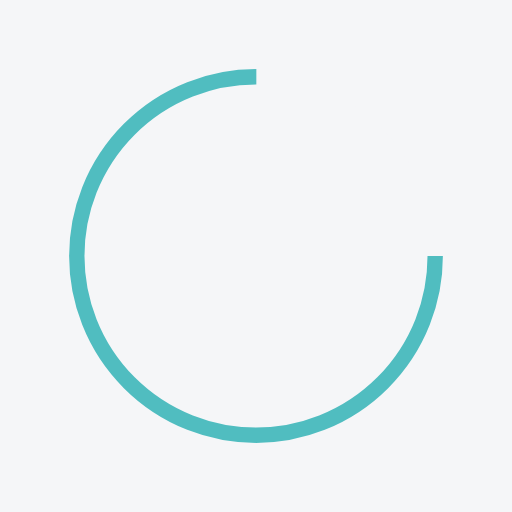
t = 0.00 s
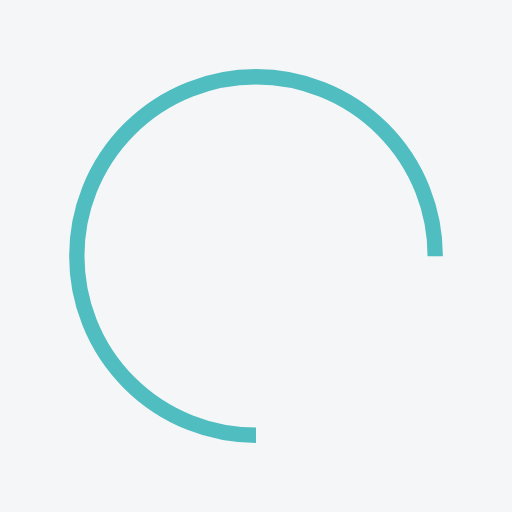
t = 0.25 s
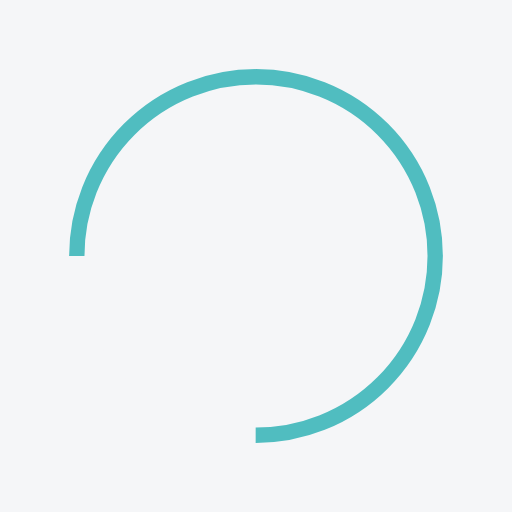
t = 0.50 s
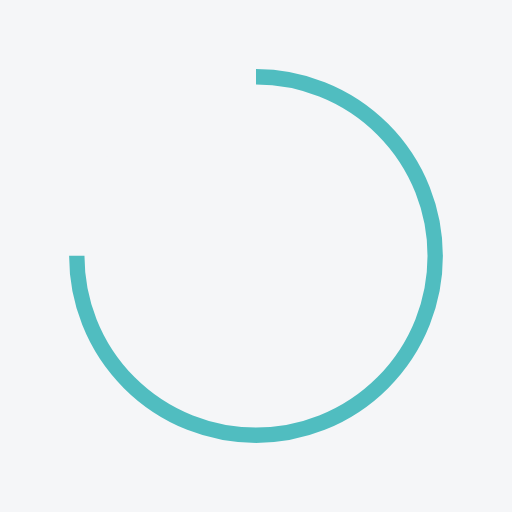
t = 0.75 s

The animated SVG that drew these frames (rendered in a browser with its animation timeline set to each time). Animation: 1 SMIL element (animateTransform=1); one cycle of 1.00 s, repeats indefinitely.

<?xml version="1.0" encoding="utf-8"?>
<svg xmlns="http://www.w3.org/2000/svg" xmlns:xlink="http://www.w3.org/1999/xlink" style="margin: auto; background: #F5F6F8; display: block; shape-rendering: auto;" width="61px" height="61px" viewBox="0 0 100 100" preserveAspectRatio="xMidYMid">
<circle cx="50" cy="50" fill="#F5F6F8" stroke="#50bdc0" stroke-width="3" r="35" stroke-dasharray="164.93361431346415 56.97787143782138">
  <animateTransform attributeName="transform" type="rotate" repeatCount="indefinite" dur="1s" values="0 50 50;360 50 50" keyTimes="0;1"></animateTransform>
</circle>
<!-- [ldio] generated by https://loading.io/ --></svg>